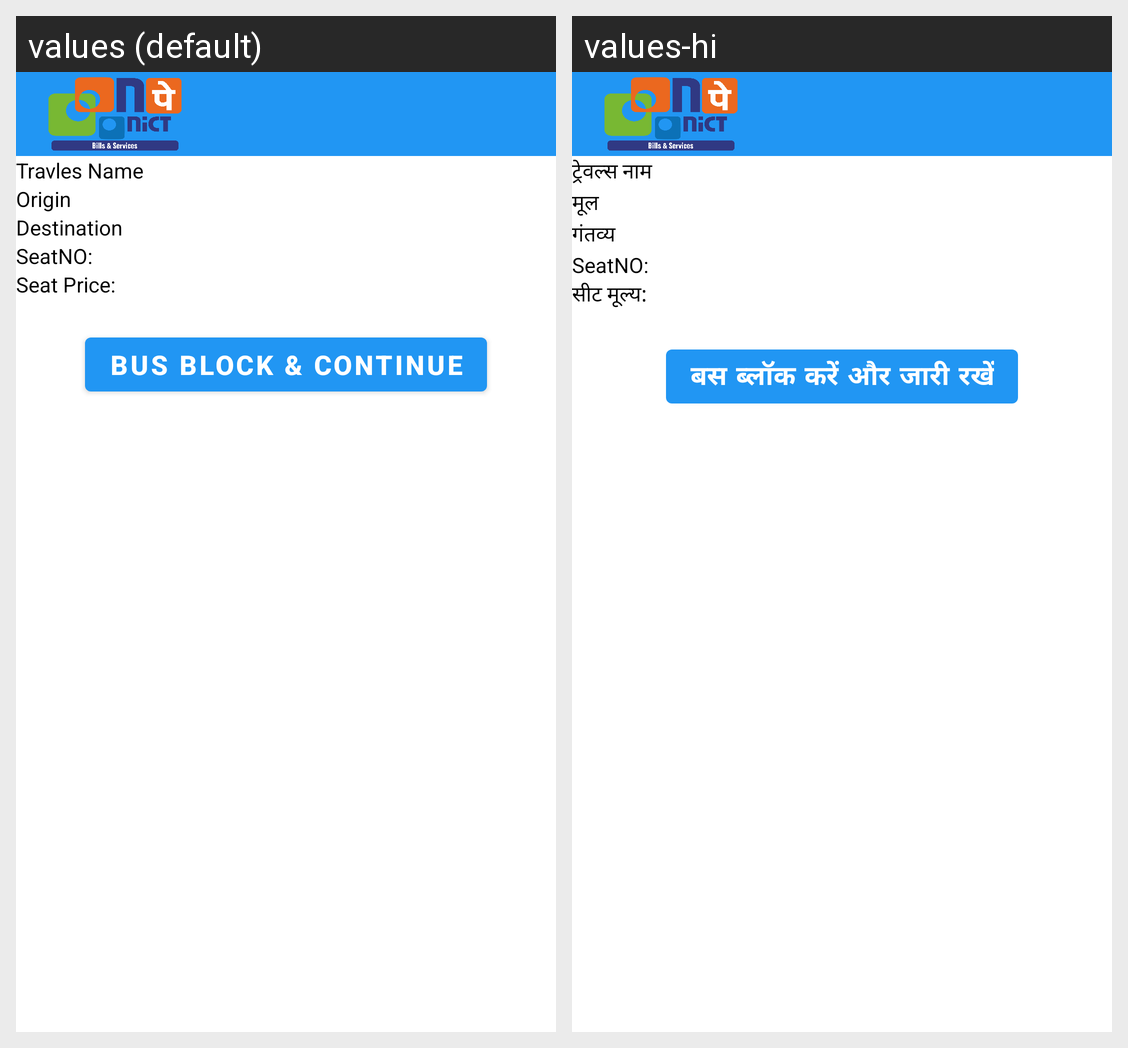

Locale-by-locale string values for the Android screen shown in this grid:
Android screen res/layout/activity_bus_processed_to_booking.xml rendered under 2 locales, left to right: values (default), values-hi. Device: Nexus 5 (rendered at 1080×1920; each locale shown at half size, 540×960, under a caption strip naming it); theme DashboardTheme.
Strings drawn on this screen, with the default value and each locale's value (text and hints the layout hard-codes, and strings that could not be matched under every locale, appear in the picture but are not listed):

busname
  values: Travles Name
  values-hi: ट्रेवल्स नाम

origin
  values: Origin
  values-hi: मूल

destination
  values: Destination
  values-hi: गंतव्य

seatprice
  values: Seat Price:
  values-hi: सीट मूल्य:

busblockconti
  values: Bus Block & Continue
  values-hi: बस ब्लॉक करें और जारी रखें
